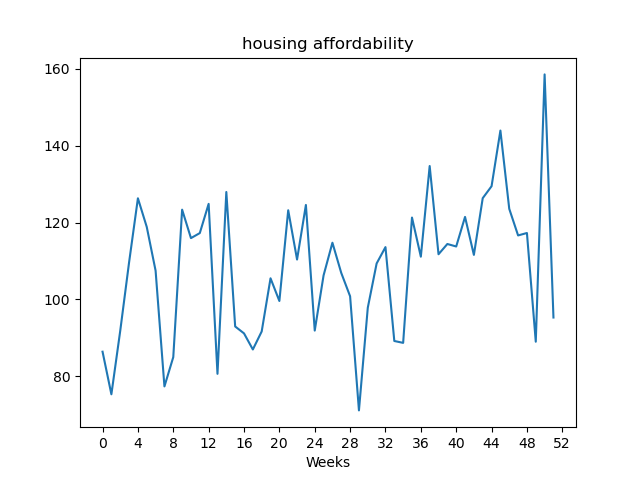

Values plotted in this chart, from the file beside it:
, value
Week1, 86.39
Week2, 75.3
Week3, 91.82
Week4, 109.6
Week5, 126.3
Week6, 118.9
Week7, 107.5
Week8, 77.35
Week9, 84.98
Week10, 123.4
Week11, 116
Week12, 117.3
Week13, 124.9
Week14, 80.63
Week15, 128
Week16, 92.96
Week17, 91.16
Week18, 86.97
Week19, 91.66
Week20, 105.5
Week21, 99.59
Week22, 123.2
Week23, 110.4
Week24, 124.6
Week25, 91.89
Week26, 106.3
Week27, 114.8
Week28, 106.9
Week29, 100.8
Week30, 71.11
Week31, 97.84
Week32, 109.4
Week33, 113.6
Week34, 89.18
Week35, 88.69
Week36, 121.3
Week37, 111.1
Week38, 134.7
Week39, 111.8
Week40, 114.4
Week41, 113.8
Week42, 121.5
Week43, 111.6
Week44, 126.4
Week45, 129.5
Week46, 144
Week47, 123.6
Week48, 116.7
Week49, 117.3
Week50, 88.99
Week51, 158.6
Week52, 95.29
